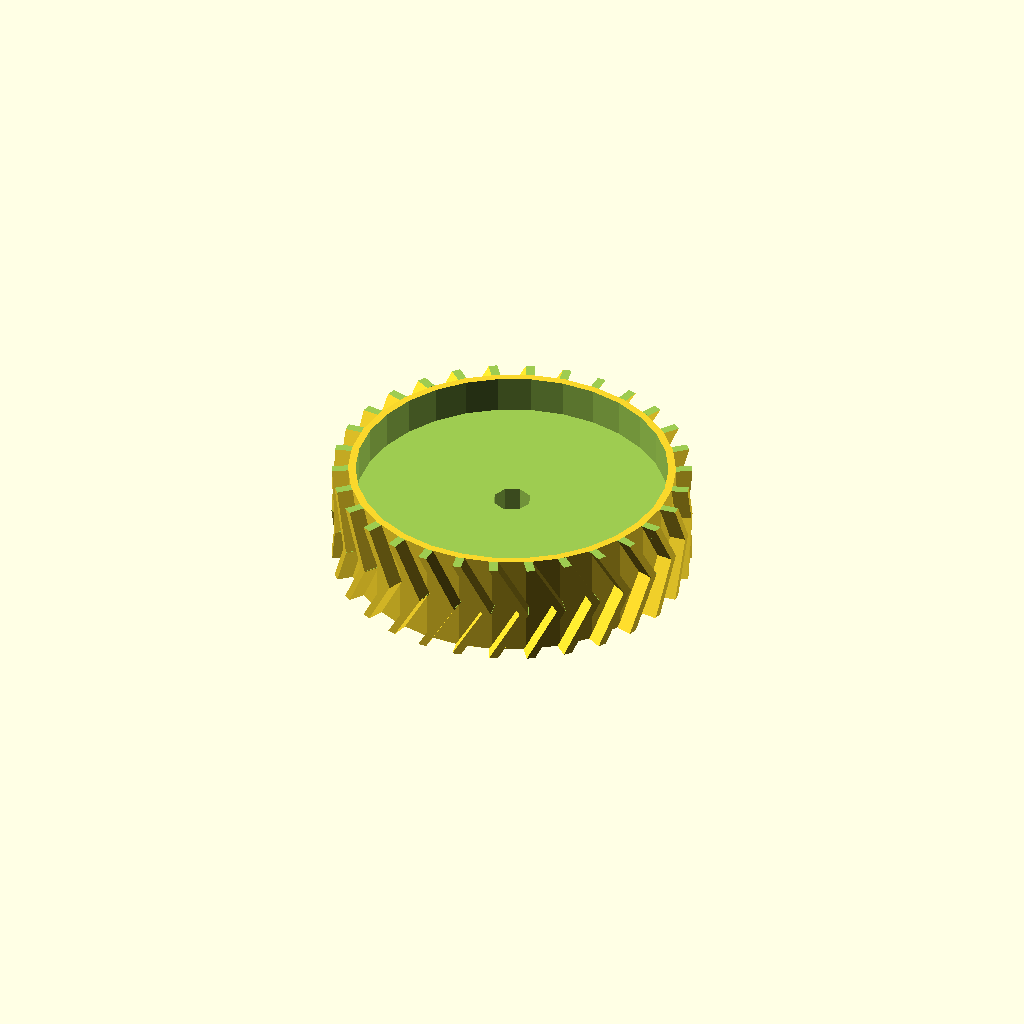
Cell 1: the model at its default parameters.
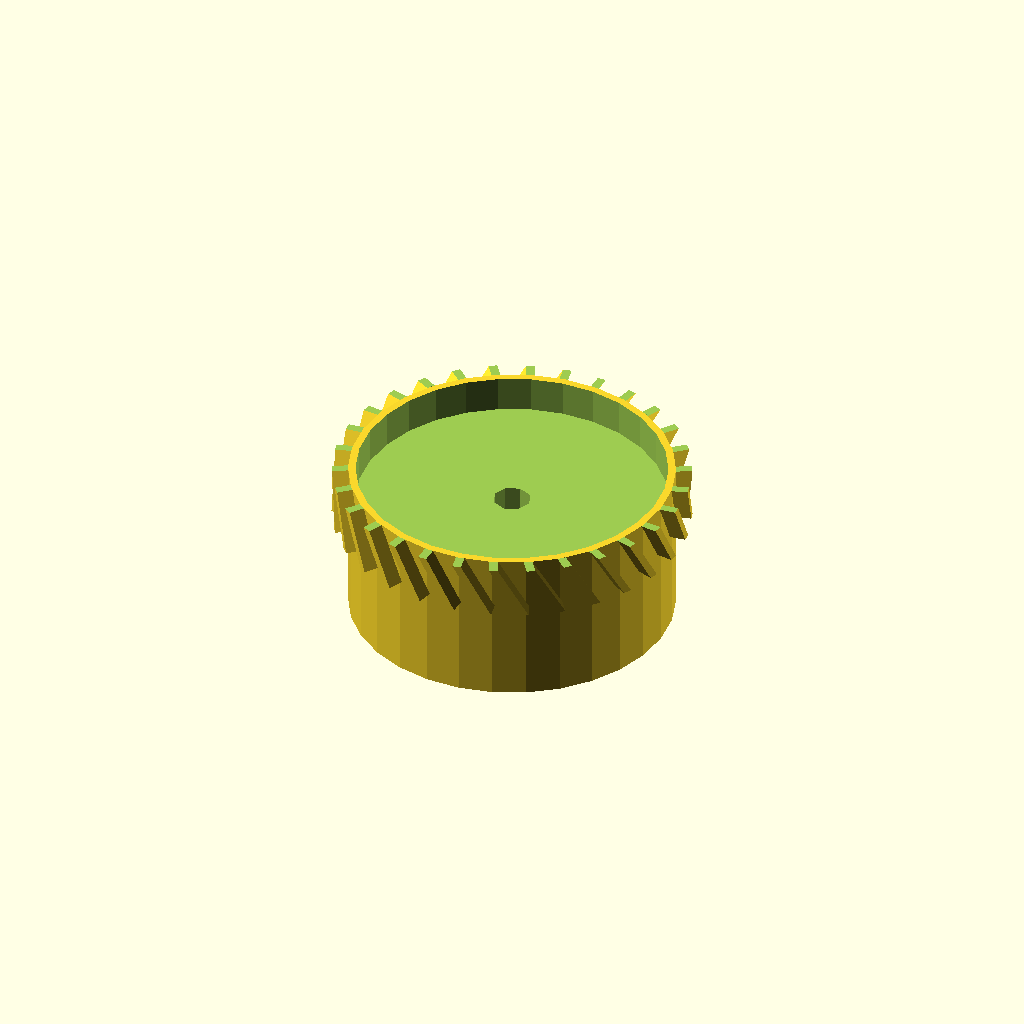
Cell 2: the same model with doubleHelical = 2.
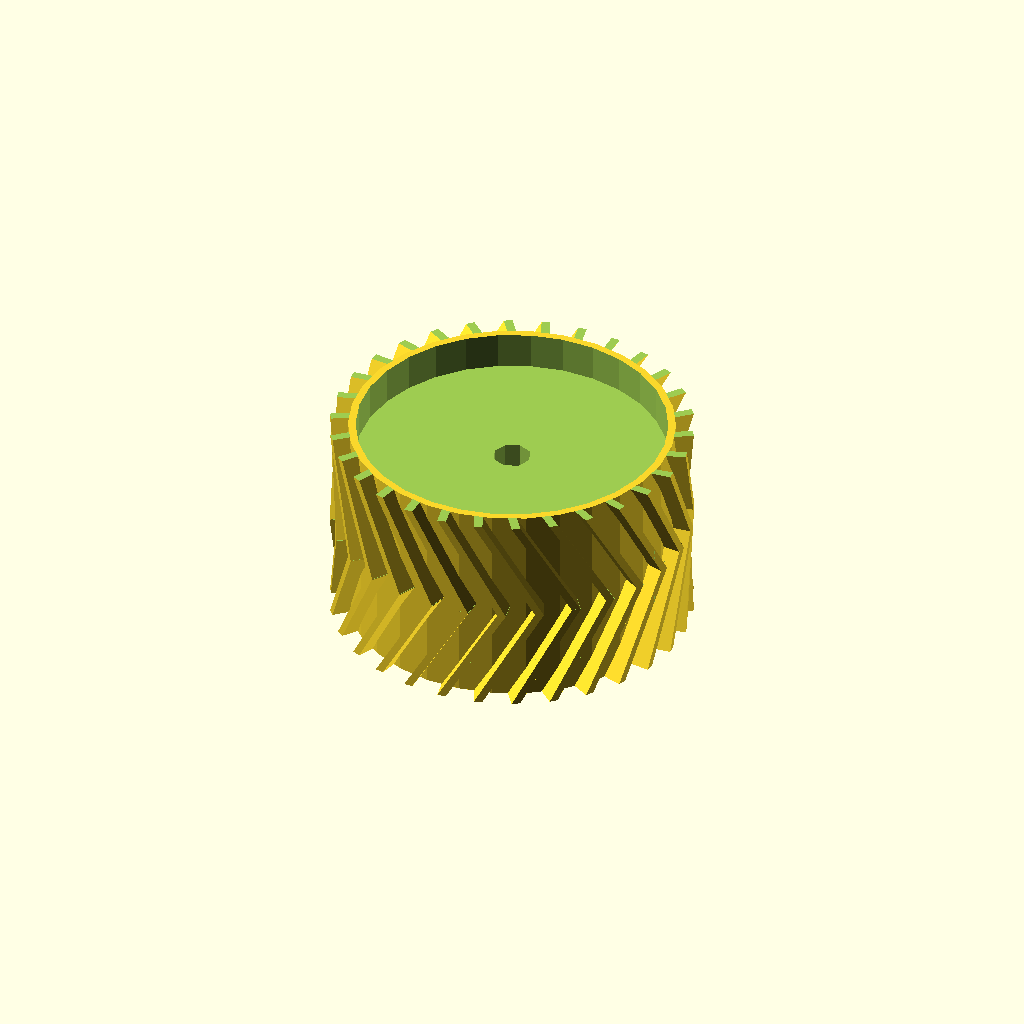
Cell 3: the same model with gearHeight = 14.
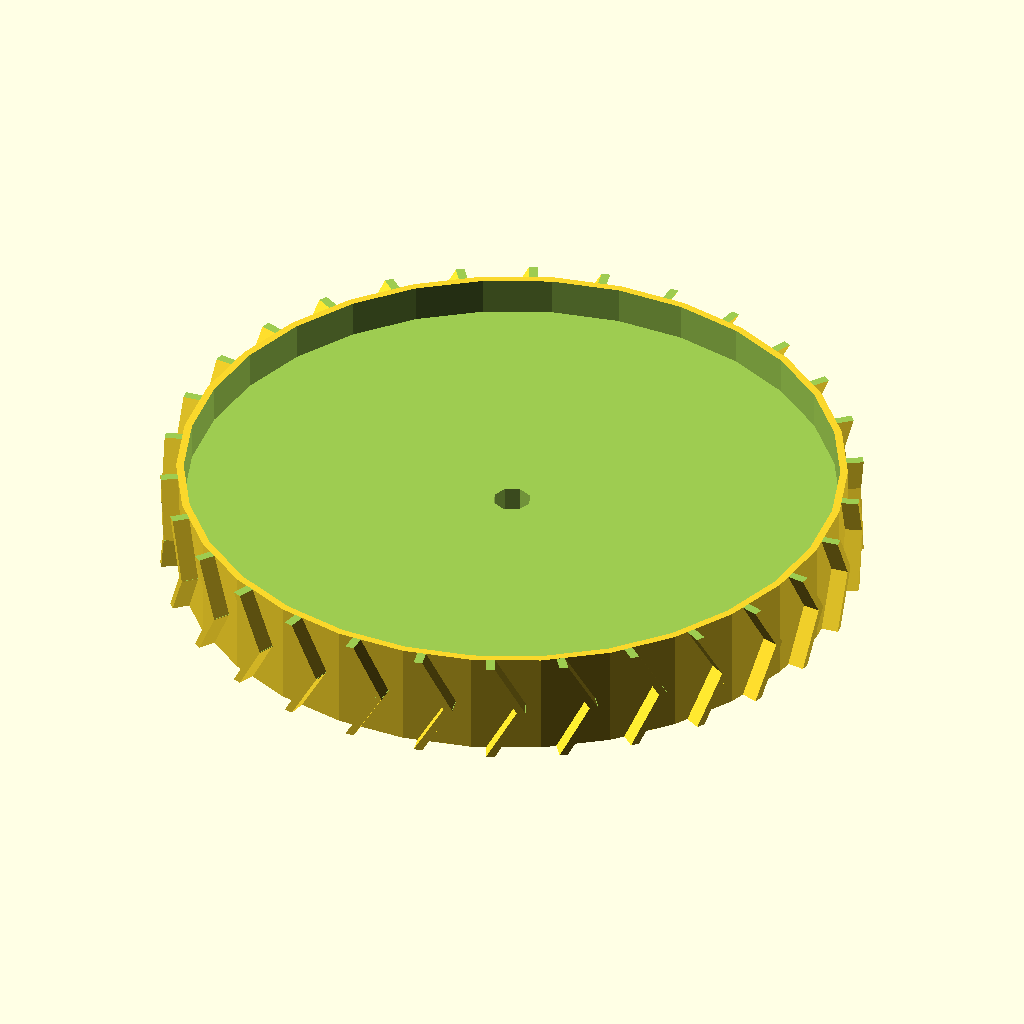
Cell 4 — pitchDiam set to 90, the other parameters unchanged.
All cells are drawn from one camera (rotation 55°, 0°, 25°, orthographic, colour scheme Cornfield), so only the parameter changes between them.
The OpenSCAD source (windows/system/library/openscad/0149_OpenSCAD_Helical_Gears.scad):
// [FL_INDEX: keywords="openscad, 3d_parametric, OpenSCAD_Helical_Gears, csg_solid" | COT="Parametric OpenSCAD design from 3DCodeverse"]
// Title: OpenSCAD Helical Gears

// ===== file: gears_helical.scad =====
// Helical Gears
// Catarina Mota
// catarinamfmota@gmail.com
// 20091123


//GEAR PARAMETERS
doubleHelical=1; //int: 0=no, 1=yes (will make the gear 2x taller)

gearHeight=7; //gear depth

pitchDiam=45; //pitch diameter

shaftDiam=5; //shaft diameter

//TEETH PARAMETERS
teethNum=30; //number of teeth (int)

addendum=2;

dedendum=2;

toothWidth=2;

angle=-30; //positive=right, negative=left

orientation=-1; //int: 1=left, -1=right

//CENTER SHAPE PARAMETERS
centerShape=3; //int: solid=1, star=2, circle=3

starNum=6; //number of lines for star shape (int)
starWidth=2; //width of star lines

circleNum=7; //number of circles (int)
circleDiam=7; //diameter of circles

//CENTER CIRCLE PARAMETERS
extrudeOut=1; //int: 0=no, 1=yes
extrudeOutHeight=3;
extrudeOutWidth=7; //in relationship to shaft

extrudeIn=1; //int: 0=no, 1=yes
extrudeInDiam=pitchDiam/2-dedendum*2;
extrudeInHeight=3;

//ROME (extrudeIn must be set to 0)
rome=0; //int: 0=no, 1=yes
romeDiam=pitchDiam/2; //pitch diameter for top gear
romeHeight=gearHeight; //top gear height
romeTeeth=teethNum*2/3;
romeAdd=2; //top gear addendum
romeDed=2; //top gear dedendum
romeToothWidth=2; //teeth width for top gear
romeAngle=5; //rotate top gear (angle)

//----------------------

gear();

//----------------------

//TOOTH
module tooth(heightGear, diamPitch) {

	toothHeight=addendum+dedendum*2;

	union(){
		translate([0,toothHeight/2,0]) rotateTooth(1);
		if (doubleHelical==1){
			translate([0,toothHeight/2,-heightGear+0.1]) rotateTooth(-1);
		}
	}

	module rotateTooth(direction){
		difference(){
			rotate([0,direction*angle,0])
			box(toothWidth,toothHeight,heightGear*1.5);

			translate([0,0,heightGear*0.75+dedendum/2])
			box(heightGear,toothHeight+0.5,dedendum+heightGear/2);

			translate([0,0,-heightGear*0.75-dedendum/2])
			box(heightGear,toothHeight+0.5,dedendum+heightGear/2);
		}
	}
}



//HELICAL
module helical(numTeeth, diamPitch, heightGear) {
	rootRad=diamPitch/2-dedendum;
	difference(){
	for (i = [1:numTeeth]) {
		translate([sin(360*i/numTeeth)*(rootRad-dedendum), cos(360*i/numTeeth)*(rootRad-dedendum), 0 ]){
			rotate([0,0,-360*i/numTeeth]) tooth(heightGear, diamPitch);
		}
	}
	translate([0,0,-gearHeight/2-1]) cylinder(heightGear+2, diamPitch/2-dedendum, diamPitch/2-dedendum);
	}
}

//SOLID
module solid(heightGear, diamPitch) {
	rootRad=diamPitch/2-dedendum;
	translate([0,0,-(heightGear*doubleHelical)+0.1*doubleHelical])
	cylinder(heightGear+(heightGear-0.1)*doubleHelical, rootRad, rootRad);
}

//STAR
module star() {
	starAngle=360/starNum;
	rootRad=diamPitch/2-dedendum;
	union(){
		for (s=[1:starNum]){
			translate([0,0,gearHeight/2-(gearHeight/2*doubleHelical)]){
				rotate([0, 0, s*starAngle]) dislocateBox(starWidth, (pitchDiam/2-dedendum*2)/2, gearHeight+(gearHeight*doubleHelical));
			}
		}
		translate ([0,0,-gearHeight*doubleHelical])
		tube(gearHeight+(gearHeight*doubleHelical), pitchDiam/2-dedendum, starWidth);
		translate ([0,0,-gearHeight*doubleHelical]){
			tube(gearHeight+(gearHeight*doubleHelical), pitchDiam/4+dedendum, starWidth);
			//cylinder(gearHeight+(gearHeight*doubleHelical), pitchDiam/4+dedendum, pitchDiam/4+dedendum);
		}
		translate([0,0,-gearHeight*doubleHelical])
		cylinder(gearHeight+(gearHeight*doubleHelical), shaftDiam/2+starWidth, shaftDiam/2+starWidth);
	}
}

//CIRCLE
module circle() {
	rootRad=pitchDiam/2-dedendum;
	difference(){
		solid(gearHeight-0.1*doubleHelical, pitchDiam);
		for (c=[1:circleNum]){
			translate([sin(360*c/circleNum)*(rootRad/2+shaftDiam/2), cos(360*c/circleNum)*(rootRad/2+shaftDiam/2), -gearHeight*doubleHelical]){
				cylinder(gearHeight+gearHeight*doubleHelical, circleDiam/2, circleDiam/2);
			}
		}
	}
}

//ROME
module romeGear(){
	translate([0,0,romeHeight/2+gearHeight]){
		rotate([0,0,romeAngle]){
			union(){
				helical(romeTeeth, romeDiam, romeHeight);
				translate ([0,0,-romeHeight/2]) solid(romeHeight, romeDiam);
			}
		}
	}
}

//GEAR
module gear(){

	difference () {

		union() {
			translate([0,0,gearHeight/2]) helical(teethNum, pitchDiam, gearHeight);

			if (centerShape==1) solid(gearHeight, pitchDiam);

			if (centerShape==2) star();

			if (centerShape==3) circle();

			if (rome==1) romeGear();

			//extrudeOut around shaft
			if (extrudeOut==1) {
translate([0,0,-gearHeight*doubleHelical+0.1*doubleHelical])	cylinder(gearHeight-(extrudeInHeight*extrudeIn)+extrudeOutHeight+romeHeight*rome+gearHeight*doubleHelical-0.1*doubleHelical, extrudeOutWidth/2+shaftDiam/2, extrudeOutWidth/2+shaftDiam/2);
			}

		}

	//extrudeIn around shaft
		if (extrudeIn==1) {
			difference(){
				translate([0,0,gearHeight-extrudeInHeight+0.1*doubleHelical]) cylinder(extrudeInHeight, extrudeInDiam, extrudeInDiam);
				cylinder(gearHeight+extrudeOutHeight, (extrudeOutWidth+shaftDiam)/2*extrudeOut, (extrudeOutWidth+shaftDiam)/2*extrudeOut);
			}
		}

	//shaft
	translate([0,0,-gearHeight*doubleHelical]) cylinder(gearHeight+extrudeOutHeight+romeHeight+(gearHeight*doubleHelical), shaftDiam/2, shaftDiam/2);
	}
}

//----------------------

//SILLY WAY TO GET AROUND ROTATION AXIS

module dislocateBox(xBox, yBox, zBox){
	translate([0,yBox,0]){
		difference(){
			box(xBox, yBox*2, zBox);
			translate([-xBox,0,0]) box(xBox, yBox*2, zBox);
		}
	}
}

//----------------------

module box(xBox, yBox, zBox) {
	scale ([xBox, yBox, zBox]) cube(1, true);
}

module cone(height, radius) {
		cylinder(height, radius, 0);
}

module oval(xOval, yOval, zOval) {
	scale ([xOval/100, yOval/100, 1]) cylinder(zOval, 50, 50);
}

module tube(height, radius, wall) {
	difference(){
		cylinder(height, radius, radius);
		cylinder(height, radius-wall, radius-wall);
	}
}

module hexagon(height, depth) {
	boxWidth=height/1.75;
		union(){
			box(boxWidth, height, depth);
			rotate([0,0,60]) box(boxWidth, height, depth);
			rotate([0,0,-60]) box(boxWidth, height, depth);
		}
}

module octagon(height, depth) {
	intersection(){
		box(height, height, depth);
		rotate([0,0,45]) box(height, height, depth);
	}
}

module dodecagon(height, depth) {
	intersection(){
		hexagon(height, depth);
		rotate([0,0,90]) hexagon(height, depth);
	}
}

module hexagram(height, depth) {
	boxWidth=height/1.75;
	intersection(){
		box(height, boxWidth, depth);
		rotate([0,0,60]) box(height, boxWidth, depth);
	}
	intersection(){
		box(height, boxWidth, depth);
		rotate([0,0,-60]) box(height, boxWidth, depth);
	}
	intersection(){
		rotate([0,0,60]) box(height, boxWidth, depth);
		rotate([0,0,-60]) box(height, boxWidth, depth);
	}
}

module rightTriangle(adjacent, opposite, depth) {
	difference(){
		translate([-adjacent/2,opposite/2,0]) box(adjacent, opposite, depth);
		translate([-adjacent,0,0]){
			rotate([0,0,atan(opposite/adjacent)]) dislocateBox(adjacent*2, opposite, depth);
		}
	}
}

module equiTriangle(side, depth) {
	difference(){
		translate([-side/2,side/2,0]) box(side, side, depth);
		rotate([0,0,30]) dislocateBox(side*2, side, depth);
		translate([-side,0,0]){
			rotate([0,0,60]) dislocateBox(side*2, side, depth);
		}
	}
}

module 12ptStar(height, depth) {
	starNum=3;
	starAngle=360/starNum;
	for (s=[1:starNum]){
		rotate([0, 0, s*starAngle]) box(height, height, depth);
	}
}

// ===== file: gears_helical_v2.scad =====
// Helical Gears
// Catarina Mota
// catarinamfmota@gmail.com
// Creative Commons Attribution Share Alike
// 20091123


//GEAR PARAMETERS
doubleHelical=1; //int: 0=no, 1=yes (will make the gear 2x taller)

gearHeight=7; //gear depth

pitchDiam=45; //pitch diameter

shaftDiam=5; //shaft diameter

//TEETH PARAMETERS
teethNum=30; //number of teeth (int)

addendum=1;

dedendum=1;

toothWidth=1;

angle=30; //positive=right, negative=left

//CENTER SHAPE PARAMETERS
centerShape=1; //int: solid=1, star=2, circle=3

starNum=6; //number of lines for star shape (int)
starWidth=2; //width of star lines

circleNum=7; //number of circles (int)
circleDiam=7; //diameter of circles

//CENTER CIRCLE PARAMETERS
extrudeOut=0; //int: 0=no, 1=yes
extrudeOutHeight=3;
extrudeOutWidth=7; //in relationship to shaft

extrudeIn=1; //int: 0=no, 1=yes
//extrudeInDiam=pitchDiam/2-dedendum*2;
extrudeInRad=pitchDiam/2-dedendum*2;
extrudeInHeight=5;

//ROME (extrudeIn must be set to 0)
rome=0; //int: 0=no, 1=yes
romeDiam=pitchDiam/2; //pitch diameter for top gear
romeHeight=gearHeight; //top gear height
romeTeeth=teethNum*2/3;
romeAdd=2; //top gear addendum
romeDed=2; //top gear dedendum
romeToothWidth=2; //teeth width for top gear
romeAngle=5; //rotate top gear (angle)

//----------------------

gear();

//----------------------

//TOOTH
module tooth(heightGear, diamPitch) {

	toothHeight=addendum+dedendum*2;

	union(){
		translate([0,toothHeight/2,0]) rotateTooth(1);
		if (doubleHelical==1){
			translate([0,toothHeight/2,-heightGear+0.1]) rotateTooth(-1);
		}
	}

	module rotateTooth(direction){
		difference(){
			rotate([0,direction*angle,0])
			box(toothWidth,toothHeight,heightGear*1.5);

			translate([0,0,heightGear*0.75+dedendum/2])
			box(heightGear,toothHeight+0.5,dedendum+heightGear/2);

			translate([0,0,-heightGear*0.75-dedendum/2])
			box(heightGear,toothHeight+0.5,dedendum+heightGear/2);
		}
	}
}



//HELICAL
module helical(numTeeth, diamPitch, heightGear) {
	rootRad=diamPitch/2-dedendum;
	difference(){
	for (i = [1:numTeeth]) {
		translate([sin(360*i/numTeeth)*(rootRad-dedendum), cos(360*i/numTeeth)*(rootRad-dedendum), 0 ]){
			rotate([0,0,-360*i/numTeeth]) tooth(heightGear, diamPitch);
		}
	}
	translate([0,0,-gearHeight/2-1]) cylinder(heightGear+2, diamPitch/2-dedendum, diamPitch/2-dedendum);
	}
}

//SOLID
module solid(heightGear, diamPitch) {
	rootRad=diamPitch/2-dedendum;
	translate([0,0,-(heightGear*doubleHelical)+0.1*doubleHelical])
	cylinder(heightGear+(heightGear-0.1)*doubleHelical, rootRad, rootRad);
}

//STAR
module star() {
	starAngle=360/starNum;
	rootRad=diamPitch/2-dedendum;
	union(){
		for (s=[1:starNum]){
			translate([0,0,gearHeight/2-(gearHeight/2*doubleHelical)]){
				rotate([0, 0, s*starAngle]) dislocateBox(starWidth, (pitchDiam/2-dedendum*2)/2, gearHeight+(gearHeight*doubleHelical));
			}
		}
		translate ([0,0,-gearHeight*doubleHelical])
		tube(gearHeight+(gearHeight*doubleHelical), pitchDiam/2-dedendum, starWidth);
		translate ([0,0,-gearHeight*doubleHelical]){
			tube(gearHeight+(gearHeight*doubleHelical), pitchDiam/4+dedendum, starWidth);
			//cylinder(gearHeight+(gearHeight*doubleHelical), pitchDiam/4+dedendum, pitchDiam/4+dedendum);
		}
		translate([0,0,-gearHeight*doubleHelical])
		cylinder(gearHeight+(gearHeight*doubleHelical), shaftDiam/2+starWidth, shaftDiam/2+starWidth);
	}
}

//CIRCLE
module circle() {
	rootRad=pitchDiam/2-dedendum;
	difference(){
		solid(gearHeight-0.1*doubleHelical, pitchDiam);
		for (c=[1:circleNum]){
			translate([sin(360*c/circleNum)*(rootRad/2+shaftDiam/2), cos(360*c/circleNum)*(rootRad/2+shaftDiam/2), -gearHeight*doubleHelical]){
				cylinder(gearHeight+gearHeight*doubleHelical, circleDiam/2, circleDiam/2);
			}
		}
	}
}

//ROME
module romeGear(){
	translate([0,0,romeHeight/2+gearHeight]){
		rotate([0,0,romeAngle]){
			union(){
				helical(romeTeeth, romeDiam, romeHeight);
				translate ([0,0,-romeHeight/2]) solid(romeHeight, romeDiam);
			}
		}
	}
}

//GEAR
module gear(){

	difference () {

		union() {
			translate([0,0,gearHeight/2]) helical(teethNum, pitchDiam, gearHeight);

			if (centerShape==1)  solid(gearHeight, pitchDiam);

			if (centerShape==2) star();

			if (centerShape==3) circle();

			if (rome==1) romeGear();

			//extrudeOut around shaft
			if (extrudeOut==1) {
translate([0,0,-gearHeight*doubleHelical+0.1*doubleHelical])	cylinder(gearHeight-(extrudeInHeight*extrudeIn)+extrudeOutHeight+romeHeight*rome+gearHeight*doubleHelical-0.1*doubleHelical, extrudeOutWidth/2+shaftDiam/2, extrudeOutWidth/2+shaftDiam/2);
			}

		}

	//extrudeIn around shaft
		if (extrudeIn==1) {
			difference(){
				translate([0,0,gearHeight-extrudeInHeight+0.1*doubleHelical]) cylinder(extrudeInHeight, extrudeInRad, extrudeInRad);
				cylinder(gearHeight+extrudeOutHeight, (extrudeOutWidth+shaftDiam)/2*extrudeOut, (extrudeOutWidth+shaftDiam)/2*extrudeOut);
			}
		}

	//shaft
	translate([0,0,-gearHeight*doubleHelical]) cylinder(gearHeight+extrudeOutHeight+romeHeight+(gearHeight*doubleHelical), shaftDiam/2, shaftDiam/2);
	}
}

//----------------------

//SILLY WAY TO GET AROUND ROTATION AXIS

module dislocateBox(xBox, yBox, zBox){
	translate([0,yBox,0]){
		difference(){
			box(xBox, yBox*2, zBox);
			translate([-xBox,0,0]) box(xBox, yBox*2, zBox);
		}
	}
}

//----------------------

module box(w,h,d) {
	scale ([w,h,d]) cube(1, true);
}

module hollowBox(w,h,d,wall){
	difference(){
		box(w,h,d);
		box(w-wall*2,h-wall*2,d);
	}
}

module roundedBox(w,h,d,f){
	difference(){
		box(w,h,d);
		translate([-w/2,h/2,0]) cube(w/(f/2),true);
		translate([w/2,h/2,0]) cube(w/(f/2),true);
		translate([-w/2,-h/2,0]) cube(w/(f/2),true);
		translate([w/2,-h/2,0]) cube(w/(f/2),true);
	}
	translate([-w/2+w/f,h/2-w/f,-d/2]) cylinder(d,w/f, w/f);
	translate([w/2-w/f,h/2-w/f,-d/2]) cylinder(d,w/f, w/f);
	translate([-w/2+w/f,-h/2+w/f,-d/2]) cylinder(d,w/f, w/f);
	translate([w/2-w/f,-h/2+w/f,-d/2]) cylinder(d,w/f, w/f);
}

module cone(height, radius) {
		cylinder(height, radius, 0);
}

module oval(w,h,d) {
	scale ([w/100, h/100, 1]) cylinder(d, 50, 50);
}

module tube(height, radius, wall) {
	difference(){
		cylinder(height, radius, radius);
		cylinder(height, radius-wall, radius-wall);
	}
}

module ovalTube(w,h,d,wall) {
	difference(){
		scale ([w/100, h/100, 1]) cylinder(d, 50, 50);
		scale ([w/100, h/100, 1]) cylinder(d, 50-wall, 50-wall);
	}
}


module tearDrop(diam) {
	f=0.52;
	union(){
		translate([0,diam*0.70,depth/2]) rotate([0,0,135]) rightTriangle(diam*f,diam*f, depth);
		cylinder(depth,diam/2,diam/2);
	}
}

module hexagon(height, depth) {
	boxWidth=height/1.75;
		union(){
			box(boxWidth, height, depth);
			rotate([0,0,60]) box(boxWidth, height, depth);
			rotate([0,0,-60]) box(boxWidth, height, depth);
		}
}

module octagon(height, depth) {
	intersection(){
		box(height, height, depth);
		rotate([0,0,45]) box(height, height, depth);
	}
}

module dodecagon(height, depth) {
	intersection(){
		hexagon(height, depth);
		rotate([0,0,90]) hexagon(height, depth);
	}
}

module hexagram(height, depth) {
	boxWidth=height/1.75;
	intersection(){
		box(height, boxWidth, depth);
		rotate([0,0,60]) box(height, boxWidth, depth);
	}
	intersection(){
		box(height, boxWidth, depth);
		rotate([0,0,-60]) box(height, boxWidth, depth);
	}
	intersection(){
		rotate([0,0,60]) box(height, boxWidth, depth);
		rotate([0,0,-60]) box(height, boxWidth, depth);
	}
}

module rightTriangle(adjacent, opposite, depth) {
	difference(){
		translate([-adjacent/2,opposite/2,0]) box(adjacent, opposite, depth);
		translate([-adjacent,0,0]){
			rotate([0,0,atan(opposite/adjacent)]) dislocateBox(adjacent*2, opposite, depth);
		}
	}
}

module equiTriangle(side, depth) {
	difference(){
		translate([-side/2,side/2,0]) box(side, side, depth);
		rotate([0,0,30]) dislocateBox(side*2, side, depth);
		translate([-side,0,0]){
			rotate([0,0,60]) dislocateBox(side*2, side, depth);
		}
	}
}

module 12ptStar(height, depth) {
	starNum=3;
	starAngle=360/starNum;
	for (s=[1:starNum]){
		rotate([0, 0, s*starAngle]) box(height, height, depth);
	}
}
Customizer parameters (derived from the source; name, type, default, range or options):
doubleHelical: number, default 1
gearHeight: number, default 7
pitchDiam: number, default 45
shaftDiam: number, default 5
teethNum: number, default 30
addendum: number, default 2
dedendum: number, default 2
toothWidth: number, default 2
angle: number, default -30
orientation: number, default -1
centerShape: number, default 3
starNum: number, default 6
starWidth: number, default 2
circleNum: number, default 7
circleDiam: number, default 7
extrudeOut: number, default 1
extrudeOutHeight: number, default 3
extrudeOutWidth: number, default 7
extrudeIn: number, default 1
extrudeInHeight: number, default 3
rome: number, default 0
romeAdd: number, default 2
romeDed: number, default 2
romeToothWidth: number, default 2
romeAngle: number, default 5
